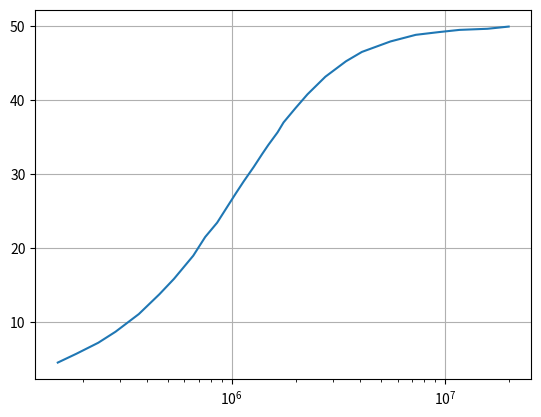

Recreate this plot in Python.
import numpy as np

def LisnImpedance():
    """
    Returns the vectors containing the target impedance for MIL-STD-461G.
    The impedance shall be measured into the LISN DUT port with a 50 Ohm load at the instrument port.
    Additional tolerance is +-20%.
    """
    target = np.array([[0.15268649405147783, 4.572490706319712],
    [0.18665001853237406, 5.7620817843866305],
    [0.2365003434154119, 7.2490706319702625],
    [0.2849893694435159, 8.736059479553916],
    [0.3663219381849863, 11.115241635687745],
    [0.45754744766623034, 13.791821561338296],
    [0.5357620684224851, 15.873605947955397],
    [0.6596516327749962, 18.996282527881043],
    [0.7505668999772064, 21.52416356877324],
    [0.8540123958634243, 23.457249070631974],
    [1.0439785817666594, 27.39776951672863],
    [1.267079131708692, 30.96654275092937],
    [1.4836776817831183, 33.940520446096656],
    [1.7498090332270149, 36.98884758364313],
    [2.2653754353388873, 40.78066914498142],
    [2.749491215371472, 43.15985130111524],
    [4.079358752505394, 46.50557620817844],
    [3.434199693873259, 45.24163568773234],
    [5.553263571014869, 47.9182156133829],
    [7.2933717228838635, 48.81040892193309],
    [9.374813069860554, 49.182156133829],
    [11.709431910399605, 49.479553903345725],
    [19.909732294550228, 49.92565055762082],
    [15.82621083457176, 49.62825278810409],
    [1.1378231519260429, 29.033457249070636],
    [1.3909200922640779, 32.750929368029745],
    [1.6404132594456664, 35.65055762081785],
    [1.9909732294550238, 38.92193308550186]])
    target.view('float32,float32').sort(order=['f1'], axis=0)
    target[:,0] = target[:,0]*1e6 # convert to MHz
    R = target[:,1]
    f = target[:,0]
    return f, R

f, R = LisnImpedance()
import matplotlib.pyplot as plt
plt.semilogx(f, R)
plt.grid()
plt.show()